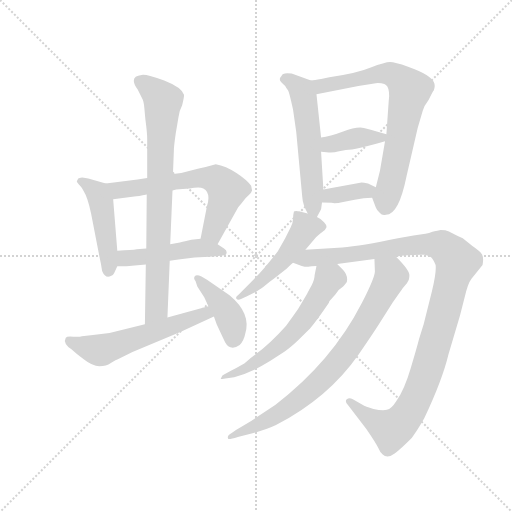
t = 0.00 s
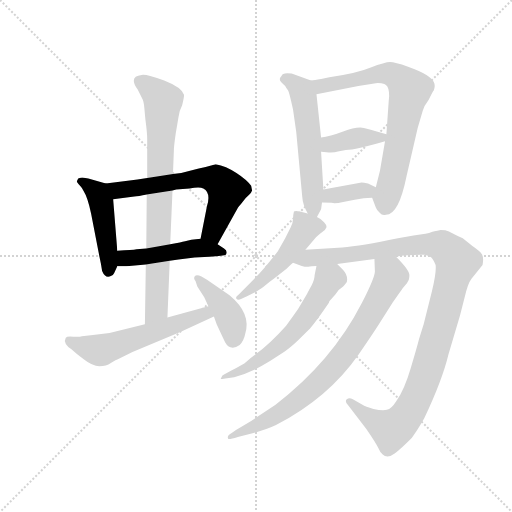
t = 2.08 s
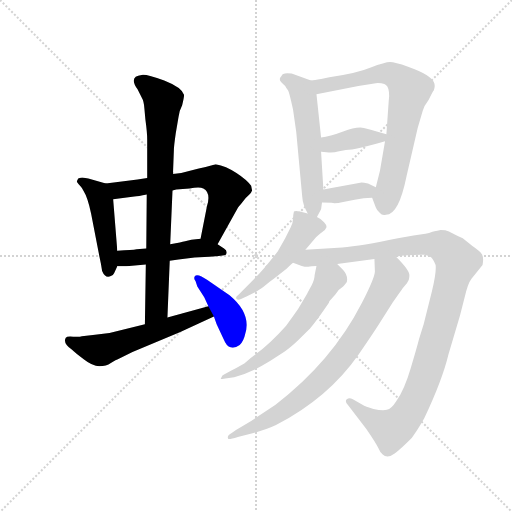
t = 4.17 s
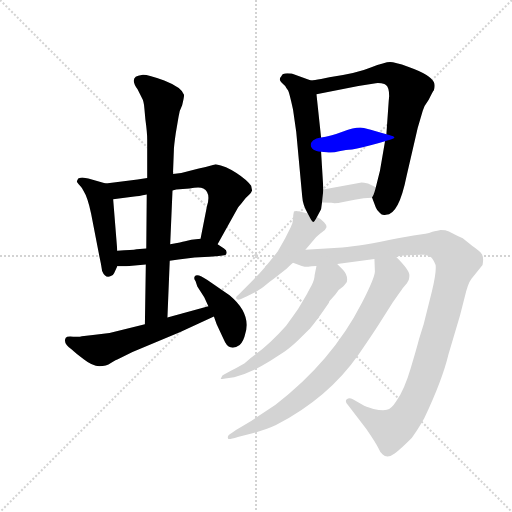
t = 6.25 s
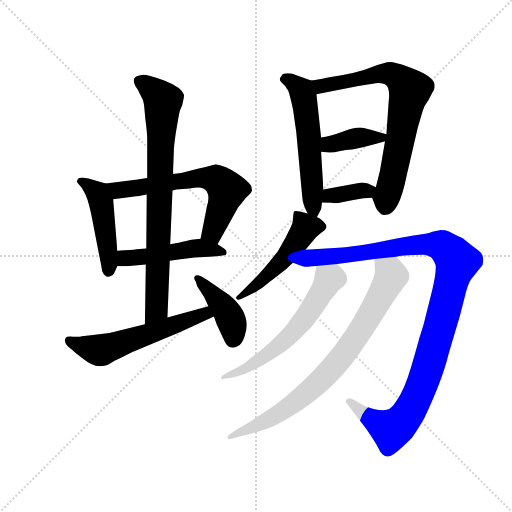
t = 8.34 s
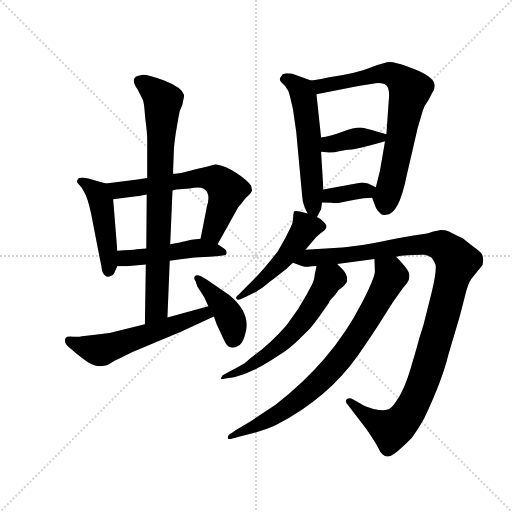
t = 10.42 s

The animated SVG that drew these frames (rendered in a browser with its animation timeline set to each time). Animation: 14 CSS @keyframes rules; one cycle of 10.42 s.

<svg version="1.1" viewBox="0 0 1024 1024" xmlns="http://www.w3.org/2000/svg">
  <g stroke="lightgray" stroke-dasharray="1,1" stroke-width="1" transform="scale(4, 4)">
    <line x1="0" y1="0" x2="256" y2="256"></line>
    <line x1="256" y1="0" x2="0" y2="256"></line>
    <line x1="128" y1="0" x2="128" y2="256"></line>
    <line x1="0" y1="128" x2="256" y2="128"></line>
  </g>
  <g transform="scale(0.92, -0.92) translate(60, -850)">
    <style type="text/css">
      
        @keyframes keyframes0 {
          from {
            stroke: blue;
            stroke-dashoffset: 471;
            stroke-width: 128;
          }
          61% {
            animation-timing-function: step-end;
            stroke: blue;
            stroke-dashoffset: 0;
            stroke-width: 128;
          }
          to {
            stroke: black;
            stroke-width: 1024;
          }
        }
        #make-me-a-hanzi-animation-0 {
          animation: keyframes0 0.63330078125s both;
          animation-delay: 0s;
          animation-timing-function: linear;
        }
      
        @keyframes keyframes1 {
          from {
            stroke: blue;
            stroke-dashoffset: 639;
            stroke-width: 128;
          }
          68% {
            animation-timing-function: step-end;
            stroke: blue;
            stroke-dashoffset: 0;
            stroke-width: 128;
          }
          to {
            stroke: black;
            stroke-width: 1024;
          }
        }
        #make-me-a-hanzi-animation-1 {
          animation: keyframes1 0.77001953125s both;
          animation-delay: 0.63330078125s;
          animation-timing-function: linear;
        }
      
        @keyframes keyframes2 {
          from {
            stroke: blue;
            stroke-dashoffset: 488;
            stroke-width: 128;
          }
          61% {
            animation-timing-function: step-end;
            stroke: blue;
            stroke-dashoffset: 0;
            stroke-width: 128;
          }
          to {
            stroke: black;
            stroke-width: 1024;
          }
        }
        #make-me-a-hanzi-animation-2 {
          animation: keyframes2 0.6471354166666666s both;
          animation-delay: 1.4033203125s;
          animation-timing-function: linear;
        }
      
        @keyframes keyframes3 {
          from {
            stroke: blue;
            stroke-dashoffset: 806;
            stroke-width: 128;
          }
          72% {
            animation-timing-function: step-end;
            stroke: blue;
            stroke-dashoffset: 0;
            stroke-width: 128;
          }
          to {
            stroke: black;
            stroke-width: 1024;
          }
        }
        #make-me-a-hanzi-animation-3 {
          animation: keyframes3 0.9059244791666666s both;
          animation-delay: 2.0504557291666665s;
          animation-timing-function: linear;
        }
      
        @keyframes keyframes4 {
          from {
            stroke: blue;
            stroke-dashoffset: 580;
            stroke-width: 128;
          }
          65% {
            animation-timing-function: step-end;
            stroke: blue;
            stroke-dashoffset: 0;
            stroke-width: 128;
          }
          to {
            stroke: black;
            stroke-width: 1024;
          }
        }
        #make-me-a-hanzi-animation-4 {
          animation: keyframes4 0.7220052083333334s both;
          animation-delay: 2.956380208333333s;
          animation-timing-function: linear;
        }
      
        @keyframes keyframes5 {
          from {
            stroke: blue;
            stroke-dashoffset: 415;
            stroke-width: 128;
          }
          57% {
            animation-timing-function: step-end;
            stroke: blue;
            stroke-dashoffset: 0;
            stroke-width: 128;
          }
          to {
            stroke: black;
            stroke-width: 1024;
          }
        }
        #make-me-a-hanzi-animation-5 {
          animation: keyframes5 0.5877278645833334s both;
          animation-delay: 3.6783854166666665s;
          animation-timing-function: linear;
        }
      
        @keyframes keyframes6 {
          from {
            stroke: blue;
            stroke-dashoffset: 567;
            stroke-width: 128;
          }
          65% {
            animation-timing-function: step-end;
            stroke: blue;
            stroke-dashoffset: 0;
            stroke-width: 128;
          }
          to {
            stroke: black;
            stroke-width: 1024;
          }
        }
        #make-me-a-hanzi-animation-6 {
          animation: keyframes6 0.71142578125s both;
          animation-delay: 4.26611328125s;
          animation-timing-function: linear;
        }
      
        @keyframes keyframes7 {
          from {
            stroke: blue;
            stroke-dashoffset: 739;
            stroke-width: 128;
          }
          71% {
            animation-timing-function: step-end;
            stroke: blue;
            stroke-dashoffset: 0;
            stroke-width: 128;
          }
          to {
            stroke: black;
            stroke-width: 1024;
          }
        }
        #make-me-a-hanzi-animation-7 {
          animation: keyframes7 0.8513997395833334s both;
          animation-delay: 4.9775390625s;
          animation-timing-function: linear;
        }
      
        @keyframes keyframes8 {
          from {
            stroke: blue;
            stroke-dashoffset: 389;
            stroke-width: 128;
          }
          56% {
            animation-timing-function: step-end;
            stroke: blue;
            stroke-dashoffset: 0;
            stroke-width: 128;
          }
          to {
            stroke: black;
            stroke-width: 1024;
          }
        }
        #make-me-a-hanzi-animation-8 {
          animation: keyframes8 0.5665690104166666s both;
          animation-delay: 5.828938802083333s;
          animation-timing-function: linear;
        }
      
        @keyframes keyframes9 {
          from {
            stroke: blue;
            stroke-dashoffset: 363;
            stroke-width: 128;
          }
          54% {
            animation-timing-function: step-end;
            stroke: blue;
            stroke-dashoffset: 0;
            stroke-width: 128;
          }
          to {
            stroke: black;
            stroke-width: 1024;
          }
        }
        #make-me-a-hanzi-animation-9 {
          animation: keyframes9 0.54541015625s both;
          animation-delay: 6.3955078125s;
          animation-timing-function: linear;
        }
      
        @keyframes keyframes10 {
          from {
            stroke: blue;
            stroke-dashoffset: 503;
            stroke-width: 128;
          }
          62% {
            animation-timing-function: step-end;
            stroke: blue;
            stroke-dashoffset: 0;
            stroke-width: 128;
          }
          to {
            stroke: black;
            stroke-width: 1024;
          }
        }
        #make-me-a-hanzi-animation-10 {
          animation: keyframes10 0.6593424479166666s both;
          animation-delay: 6.94091796875s;
          animation-timing-function: linear;
        }
      
        @keyframes keyframes11 {
          from {
            stroke: blue;
            stroke-dashoffset: 1132;
            stroke-width: 128;
          }
          79% {
            animation-timing-function: step-end;
            stroke: blue;
            stroke-dashoffset: 0;
            stroke-width: 128;
          }
          to {
            stroke: black;
            stroke-width: 1024;
          }
        }
        #make-me-a-hanzi-animation-11 {
          animation: keyframes11 1.1712239583333333s both;
          animation-delay: 7.600260416666667s;
          animation-timing-function: linear;
        }
      
        @keyframes keyframes12 {
          from {
            stroke: blue;
            stroke-dashoffset: 605;
            stroke-width: 128;
          }
          66% {
            animation-timing-function: step-end;
            stroke: blue;
            stroke-dashoffset: 0;
            stroke-width: 128;
          }
          to {
            stroke: black;
            stroke-width: 1024;
          }
        }
        #make-me-a-hanzi-animation-12 {
          animation: keyframes12 0.7423502604166666s both;
          animation-delay: 8.771484375s;
          animation-timing-function: linear;
        }
      
        @keyframes keyframes13 {
          from {
            stroke: blue;
            stroke-dashoffset: 807;
            stroke-width: 128;
          }
          72% {
            animation-timing-function: step-end;
            stroke: blue;
            stroke-dashoffset: 0;
            stroke-width: 128;
          }
          to {
            stroke: black;
            stroke-width: 1024;
          }
        }
        #make-me-a-hanzi-animation-13 {
          animation: keyframes13 0.90673828125s both;
          animation-delay: 9.513834635416666s;
          animation-timing-function: linear;
        }
      
    </style>
    
      <path d="M 170 451 L 132 462 L 119 464 Q 116 464 110 462 Q 107 456 107 455 Q 111 449 115 445 Q 119 441 122 434 Q 130 422 138 386 L 156 293 Q 160 275 162 261 Q 169 244 181 250 Q 186 251 188 256 L 195 271 L 195 305 L 186 417 C 184 447 184 447 170 451 Z" fill="lightgray"></path>
    
      <path d="M 486 446 Q 477 459 454 474 Q 431 489 409 493 L 387 487 Q 386 487 370 483 L 334 474 L 316 472 L 260 463 L 239 460 L 170 451 C 140 447 156 413 186 417 L 232 423 Q 240 423 259 427 L 315 436 L 323 438 L 352 440 Q 374 445 382 440 Q 399 431 390 402 L 376 331 C 370 302 398 293 413 319 L 456 396 Q 457 398 460 402 Q 463 405 469 413 Q 474 420 481 426 Q 487 432 488 436 L 486 446 Z" fill="lightgray"></path>
    
      <path d="M 195 271 L 215 271 L 257 275 L 309 283 L 328 286 L 363 290 L 395 292 Q 427 294 431 296 Q 436 304 427 310 L 413 319 C 392 333 392 333 376 331 L 356 329 L 340 325 Q 337 324 310 319 L 258 310 L 237 308 Q 228 306 195 305 C 165 304 165 271 195 271 Z" fill="lightgray"></path>
    
      <path d="M 316 472 L 318 524 Q 318 532 322 560 L 328 595 Q 330 610 336 621 Q 341 642 340 644 Q 335 660 297 675 Q 258 689 248 687 Q 219 684 239 656 L 248 638 Q 253 630 254 613 L 256 591 Q 260 562 260 547 L 260 463 L 259 427 L 258 310 L 257 275 L 255 145 C 255 115 303 130 304 160 L 309 283 L 310 319 L 315 436 L 316 472 Z" fill="lightgray"></path>
    
      <path d="M 255 145 L 178 126 L 142 122 L 118 119 Q 113 117 99 118 Q 85 119 83 116 Q 76 104 96 90 Q 103 83 122 69 Q 141 54 156 54 Q 171 54 181 61 Q 191 67 194 68 L 228 85 L 332 128 L 405 162 C 432 175 422 192 393 184 L 304 160 L 255 145 Z" fill="lightgray"></path>
    
      <path d="M 405 162 L 411 145 L 426 113 Q 433 96 441 95 Q 450 92 461 100 Q 470 109 473 124 Q 487 168 439 208 L 390 242 L 378 249 Q 367 254 363.5 249.5 Q 360 245 365 239 L 369 227 L 384 204 L 393 184 L 405 162 Z" fill="lightgray"></path>
    
      <path d="M 629 378 L 638 395 L 640 410 L 643 438 L 638 520 L 638 551 L 628 645 C 625 672 625 672 616 675 L 574 690 Q 554 693 552 685 Q 545 678 551 672 Q 557 666 560 663 Q 562 659 566 654 Q 569 649 577 612 L 584 563 L 597 423 Q 598 405 609 386 C 621 363 621 363 629 378 Z" fill="lightgray"></path>
    
      <path d="M 749 420 L 757 399 Q 759 393 766 387 Q 770 381 779 383 Q 807 383 824 468 L 848 572 L 859 609 Q 862 620 872 633 Q 882 653 883 653 Q 887 665 883 672 Q 879 679 867 687 Q 855 695 827 705 Q 798 715 788 715 Q 777 715 746 703 Q 715 690 656 682 L 638 678 Q 623 675 616 675 C 586 672 599 639 628 645 L 719 663 L 757 669 Q 760 670 769 669 Q 777 668 779 665 Q 786 660 786 641 L 785 630 L 780 558 L 777 543 L 766 479 L 757 443 C 750 416 748 424 749 420 Z" fill="lightgray"></path>
    
      <path d="M 780 558 L 759 564 Q 747 568 731 572 Q 714 575 686 564 Q 657 553 638 551 C 608 547 608 522 638 520 L 650 519 Q 663 517 677 521 L 692 524 Q 713 524 777 543 C 804 551 804 551 780 558 Z" fill="lightgray"></path>
    
      <path d="M 640 410 L 661 409 Q 669 407 686 411 L 711 416 Q 731 420 749 420 C 779 420 784 430 757 443 L 740 451 Q 730 453 726 453 L 643 438 C 613 433 610 411 640 410 Z" fill="lightgray"></path>
    
      <path d="M 604 307 L 627 334 Q 636 343 642 347 Q 648 351 649.5 355.5 Q 651 360 644.5 367 Q 638 374 629 378 L 609 386 L 592 390 Q 582 393 579 390 Q 577 382 577 374 Q 577 366 572 356 L 560 332 L 544 304 Q 515 266 493 244 L 459 210 Q 451 204 454 200.5 Q 457 197 464 200 L 477 206 L 497 216 Q 511 224 515 228 L 527 238 Q 534 243 540 248 L 563 266 Q 574 277 577 279 L 604 307 Z" fill="lightgray"></path>
    
      <path d="M 673 276 L 754 287 L 801 292 L 812 294 Q 854 297 863 296 Q 871 294 877 291 Q 882 287 887 274 Q 889 258 879 217 L 861 145 L 851 113 Q 847 97 833 50 Q 819 2 801 -23 Q 791 -39 781 -41 Q 770 -43 752 -39 Q 734 -34 728 -30 L 707 -18 Q 699 -13 694 -18 Q 689 -22 696 -30 L 736 -82 Q 758 -114 763 -125 Q 767 -135 772 -138 Q 782 -148 798 -136 Q 813 -124 835 -102 Q 846 -88 862 -60 Q 902 25 915 80 L 940 164 L 950 203 Q 957 234 965 244 L 989 274 Q 992 289 988 297 Q 983 304 967 315 L 946 332 Q 922 344 916 347 Q 909 350 898 350 Q 882 347 877 345 Q 872 342 839 338 L 805 332 Q 725 315 684 312 L 604 307 C 574 305 549 288 577 279 L 596 272 Q 602 270 610 270 Q 616 272 628 272 L 673 276 Z" fill="lightgray"></path>
    
      <path d="M 628 272 L 624 252 Q 624 242 617 229 Q 609 215 608 212 L 588 178 Q 577 162 562 142 Q 523 98 485 72 Q 480 68 475 63 Q 470 58 442 44 L 427 36 Q 422 34 421 29 Q 418 26 423 26 Q 427 26 430 27 L 449 30 Q 487 40 527 65 L 559 86 Q 570 93 587 109 L 614 136 Q 630 155 655 192 L 656 195 L 669 210 Q 676 221 686 227 Q 688 229 694 237 Q 697 251 686 263 L 673 276 C 652 297 634 301 628 272 Z" fill="lightgray"></path>
    
      <path d="M 754 287 L 755 260 Q 755 247 726 190 Q 662 65 539 -30 L 486 -65 L 453 -85 Q 439 -95 437 -96 Q 434 -99 436 -104 Q 438 -106 457 -100 L 489 -92 Q 519 -84 540 -74 Q 654 -15 720 80 Q 749 122 763 144 L 794 193 Q 813 220 815 223 L 825 235 L 826 237 Q 830 241 830 252 Q 830 263 801 292 C 780 314 753 317 754 287 Z" fill="lightgray"></path>
    
    
      <clipPath id="make-me-a-hanzi-clip-0">
        <path d="M 170 451 L 132 462 L 119 464 Q 116 464 110 462 Q 107 456 107 455 Q 111 449 115 445 Q 119 441 122 434 Q 130 422 138 386 L 156 293 Q 160 275 162 261 Q 169 244 181 250 Q 186 251 188 256 L 195 271 L 195 305 L 186 417 C 184 447 184 447 170 451 Z"></path>
      </clipPath>
      <path clip-path="url(#make-me-a-hanzi-clip-0)" d="M 116 455 L 152 430 L 161 408 L 177 288 L 175 262" fill="none" id="make-me-a-hanzi-animation-0" stroke-dasharray="343 686" stroke-linecap="round"></path>
    
      <clipPath id="make-me-a-hanzi-clip-1">
        <path d="M 486 446 Q 477 459 454 474 Q 431 489 409 493 L 387 487 Q 386 487 370 483 L 334 474 L 316 472 L 260 463 L 239 460 L 170 451 C 140 447 156 413 186 417 L 232 423 Q 240 423 259 427 L 315 436 L 323 438 L 352 440 Q 374 445 382 440 Q 399 431 390 402 L 376 331 C 370 302 398 293 413 319 L 456 396 Q 457 398 460 402 Q 463 405 469 413 Q 474 420 481 426 Q 487 432 488 436 L 486 446 Z"></path>
      </clipPath>
      <path clip-path="url(#make-me-a-hanzi-clip-1)" d="M 177 448 L 197 437 L 369 463 L 414 457 L 432 432 L 404 349 L 385 337" fill="none" id="make-me-a-hanzi-animation-1" stroke-dasharray="511 1022" stroke-linecap="round"></path>
    
      <clipPath id="make-me-a-hanzi-clip-2">
        <path d="M 195 271 L 215 271 L 257 275 L 309 283 L 328 286 L 363 290 L 395 292 Q 427 294 431 296 Q 436 304 427 310 L 413 319 C 392 333 392 333 376 331 L 356 329 L 340 325 Q 337 324 310 319 L 258 310 L 237 308 Q 228 306 195 305 C 165 304 165 271 195 271 Z"></path>
      </clipPath>
      <path clip-path="url(#make-me-a-hanzi-clip-2)" d="M 200 277 L 220 288 L 363 310 L 427 302" fill="none" id="make-me-a-hanzi-animation-2" stroke-dasharray="360 720" stroke-linecap="round"></path>
    
      <clipPath id="make-me-a-hanzi-clip-3">
        <path d="M 316 472 L 318 524 Q 318 532 322 560 L 328 595 Q 330 610 336 621 Q 341 642 340 644 Q 335 660 297 675 Q 258 689 248 687 Q 219 684 239 656 L 248 638 Q 253 630 254 613 L 256 591 Q 260 562 260 547 L 260 463 L 259 427 L 258 310 L 257 275 L 255 145 C 255 115 303 130 304 160 L 309 283 L 310 319 L 315 436 L 316 472 Z"></path>
      </clipPath>
      <path clip-path="url(#make-me-a-hanzi-clip-3)" d="M 245 673 L 294 630 L 280 181 L 260 152" fill="none" id="make-me-a-hanzi-animation-3" stroke-dasharray="678 1356" stroke-linecap="round"></path>
    
      <clipPath id="make-me-a-hanzi-clip-4">
        <path d="M 255 145 L 178 126 L 142 122 L 118 119 Q 113 117 99 118 Q 85 119 83 116 Q 76 104 96 90 Q 103 83 122 69 Q 141 54 156 54 Q 171 54 181 61 Q 191 67 194 68 L 228 85 L 332 128 L 405 162 C 432 175 422 192 393 184 L 304 160 L 255 145 Z"></path>
      </clipPath>
      <path clip-path="url(#make-me-a-hanzi-clip-4)" d="M 88 110 L 162 89 L 374 165 L 396 164" fill="none" id="make-me-a-hanzi-animation-4" stroke-dasharray="452 904" stroke-linecap="round"></path>
    
      <clipPath id="make-me-a-hanzi-clip-5">
        <path d="M 405 162 L 411 145 L 426 113 Q 433 96 441 95 Q 450 92 461 100 Q 470 109 473 124 Q 487 168 439 208 L 390 242 L 378 249 Q 367 254 363.5 249.5 Q 360 245 365 239 L 369 227 L 384 204 L 393 184 L 405 162 Z"></path>
      </clipPath>
      <path clip-path="url(#make-me-a-hanzi-clip-5)" d="M 371 245 L 436 168 L 447 137 L 446 112" fill="none" id="make-me-a-hanzi-animation-5" stroke-dasharray="287 574" stroke-linecap="round"></path>
    
      <clipPath id="make-me-a-hanzi-clip-6">
        <path d="M 629 378 L 638 395 L 640 410 L 643 438 L 638 520 L 638 551 L 628 645 C 625 672 625 672 616 675 L 574 690 Q 554 693 552 685 Q 545 678 551 672 Q 557 666 560 663 Q 562 659 566 654 Q 569 649 577 612 L 584 563 L 597 423 Q 598 405 609 386 C 621 363 621 363 629 378 Z"></path>
      </clipPath>
      <path clip-path="url(#make-me-a-hanzi-clip-6)" d="M 563 678 L 589 660 L 600 640 L 610 572 L 619 411 L 626 385" fill="none" id="make-me-a-hanzi-animation-6" stroke-dasharray="439 878" stroke-linecap="round"></path>
    
      <clipPath id="make-me-a-hanzi-clip-7">
        <path d="M 749 420 L 757 399 Q 759 393 766 387 Q 770 381 779 383 Q 807 383 824 468 L 848 572 L 859 609 Q 862 620 872 633 Q 882 653 883 653 Q 887 665 883 672 Q 879 679 867 687 Q 855 695 827 705 Q 798 715 788 715 Q 777 715 746 703 Q 715 690 656 682 L 638 678 Q 623 675 616 675 C 586 672 599 639 628 645 L 719 663 L 757 669 Q 760 670 769 669 Q 777 668 779 665 Q 786 660 786 641 L 785 630 L 780 558 L 777 543 L 766 479 L 757 443 C 750 416 748 424 749 420 Z"></path>
      </clipPath>
      <path clip-path="url(#make-me-a-hanzi-clip-7)" d="M 621 671 L 638 662 L 778 690 L 796 686 L 822 666 L 830 652 L 778 404" fill="none" id="make-me-a-hanzi-animation-7" stroke-dasharray="611 1222" stroke-linecap="round"></path>
    
      <clipPath id="make-me-a-hanzi-clip-8">
        <path d="M 780 558 L 759 564 Q 747 568 731 572 Q 714 575 686 564 Q 657 553 638 551 C 608 547 608 522 638 520 L 650 519 Q 663 517 677 521 L 692 524 Q 713 524 777 543 C 804 551 804 551 780 558 Z"></path>
      </clipPath>
      <path clip-path="url(#make-me-a-hanzi-clip-8)" d="M 644 543 L 656 536 L 723 551 L 773 552" fill="none" id="make-me-a-hanzi-animation-8" stroke-dasharray="261 522" stroke-linecap="round"></path>
    
      <clipPath id="make-me-a-hanzi-clip-9">
        <path d="M 640 410 L 661 409 Q 669 407 686 411 L 711 416 Q 731 420 749 420 C 779 420 784 430 757 443 L 740 451 Q 730 453 726 453 L 643 438 C 613 433 610 411 640 410 Z"></path>
      </clipPath>
      <path clip-path="url(#make-me-a-hanzi-clip-9)" d="M 646 416 L 667 426 L 750 439" fill="none" id="make-me-a-hanzi-animation-9" stroke-dasharray="235 470" stroke-linecap="round"></path>
    
      <clipPath id="make-me-a-hanzi-clip-10">
        <path d="M 604 307 L 627 334 Q 636 343 642 347 Q 648 351 649.5 355.5 Q 651 360 644.5 367 Q 638 374 629 378 L 609 386 L 592 390 Q 582 393 579 390 Q 577 382 577 374 Q 577 366 572 356 L 560 332 L 544 304 Q 515 266 493 244 L 459 210 Q 451 204 454 200.5 Q 457 197 464 200 L 477 206 L 497 216 Q 511 224 515 228 L 527 238 Q 534 243 540 248 L 563 266 Q 574 277 577 279 L 604 307 Z"></path>
      </clipPath>
      <path clip-path="url(#make-me-a-hanzi-clip-10)" d="M 586 385 L 605 355 L 582 319 L 513 243 L 459 204" fill="none" id="make-me-a-hanzi-animation-10" stroke-dasharray="375 750" stroke-linecap="round"></path>
    
      <clipPath id="make-me-a-hanzi-clip-11">
        <path d="M 673 276 L 754 287 L 801 292 L 812 294 Q 854 297 863 296 Q 871 294 877 291 Q 882 287 887 274 Q 889 258 879 217 L 861 145 L 851 113 Q 847 97 833 50 Q 819 2 801 -23 Q 791 -39 781 -41 Q 770 -43 752 -39 Q 734 -34 728 -30 L 707 -18 Q 699 -13 694 -18 Q 689 -22 696 -30 L 736 -82 Q 758 -114 763 -125 Q 767 -135 772 -138 Q 782 -148 798 -136 Q 813 -124 835 -102 Q 846 -88 862 -60 Q 902 25 915 80 L 940 164 L 950 203 Q 957 234 965 244 L 989 274 Q 992 289 988 297 Q 983 304 967 315 L 946 332 Q 922 344 916 347 Q 909 350 898 350 Q 882 347 877 345 Q 872 342 839 338 L 805 332 Q 725 315 684 312 L 604 307 C 574 305 549 288 577 279 L 596 272 Q 602 270 610 270 Q 616 272 628 272 L 673 276 Z"></path>
      </clipPath>
      <path clip-path="url(#make-me-a-hanzi-clip-11)" d="M 583 282 L 612 290 L 868 319 L 902 315 L 933 283 L 866 36 L 820 -59 L 790 -84 L 750 -63 L 700 -23" fill="none" id="make-me-a-hanzi-animation-11" stroke-dasharray="1004 2008" stroke-linecap="round"></path>
    
      <clipPath id="make-me-a-hanzi-clip-12">
        <path d="M 628 272 L 624 252 Q 624 242 617 229 Q 609 215 608 212 L 588 178 Q 577 162 562 142 Q 523 98 485 72 Q 480 68 475 63 Q 470 58 442 44 L 427 36 Q 422 34 421 29 Q 418 26 423 26 Q 427 26 430 27 L 449 30 Q 487 40 527 65 L 559 86 Q 570 93 587 109 L 614 136 Q 630 155 655 192 L 656 195 L 669 210 Q 676 221 686 227 Q 688 229 694 237 Q 697 251 686 263 L 673 276 C 652 297 634 301 628 272 Z"></path>
      </clipPath>
      <path clip-path="url(#make-me-a-hanzi-clip-12)" d="M 636 265 L 654 241 L 600 154 L 569 119 L 477 50 L 426 30" fill="none" id="make-me-a-hanzi-animation-12" stroke-dasharray="477 954" stroke-linecap="round"></path>
    
      <clipPath id="make-me-a-hanzi-clip-13">
        <path d="M 754 287 L 755 260 Q 755 247 726 190 Q 662 65 539 -30 L 486 -65 L 453 -85 Q 439 -95 437 -96 Q 434 -99 436 -104 Q 438 -106 457 -100 L 489 -92 Q 519 -84 540 -74 Q 654 -15 720 80 Q 749 122 763 144 L 794 193 Q 813 220 815 223 L 825 235 L 826 237 Q 830 241 830 252 Q 830 263 801 292 C 780 314 753 317 754 287 Z"></path>
      </clipPath>
      <path clip-path="url(#make-me-a-hanzi-clip-13)" d="M 763 281 L 790 250 L 744 165 L 677 66 L 579 -27 L 505 -72 L 439 -100" fill="none" id="make-me-a-hanzi-animation-13" stroke-dasharray="679 1358" stroke-linecap="round"></path>
    
  </g>
</svg>
